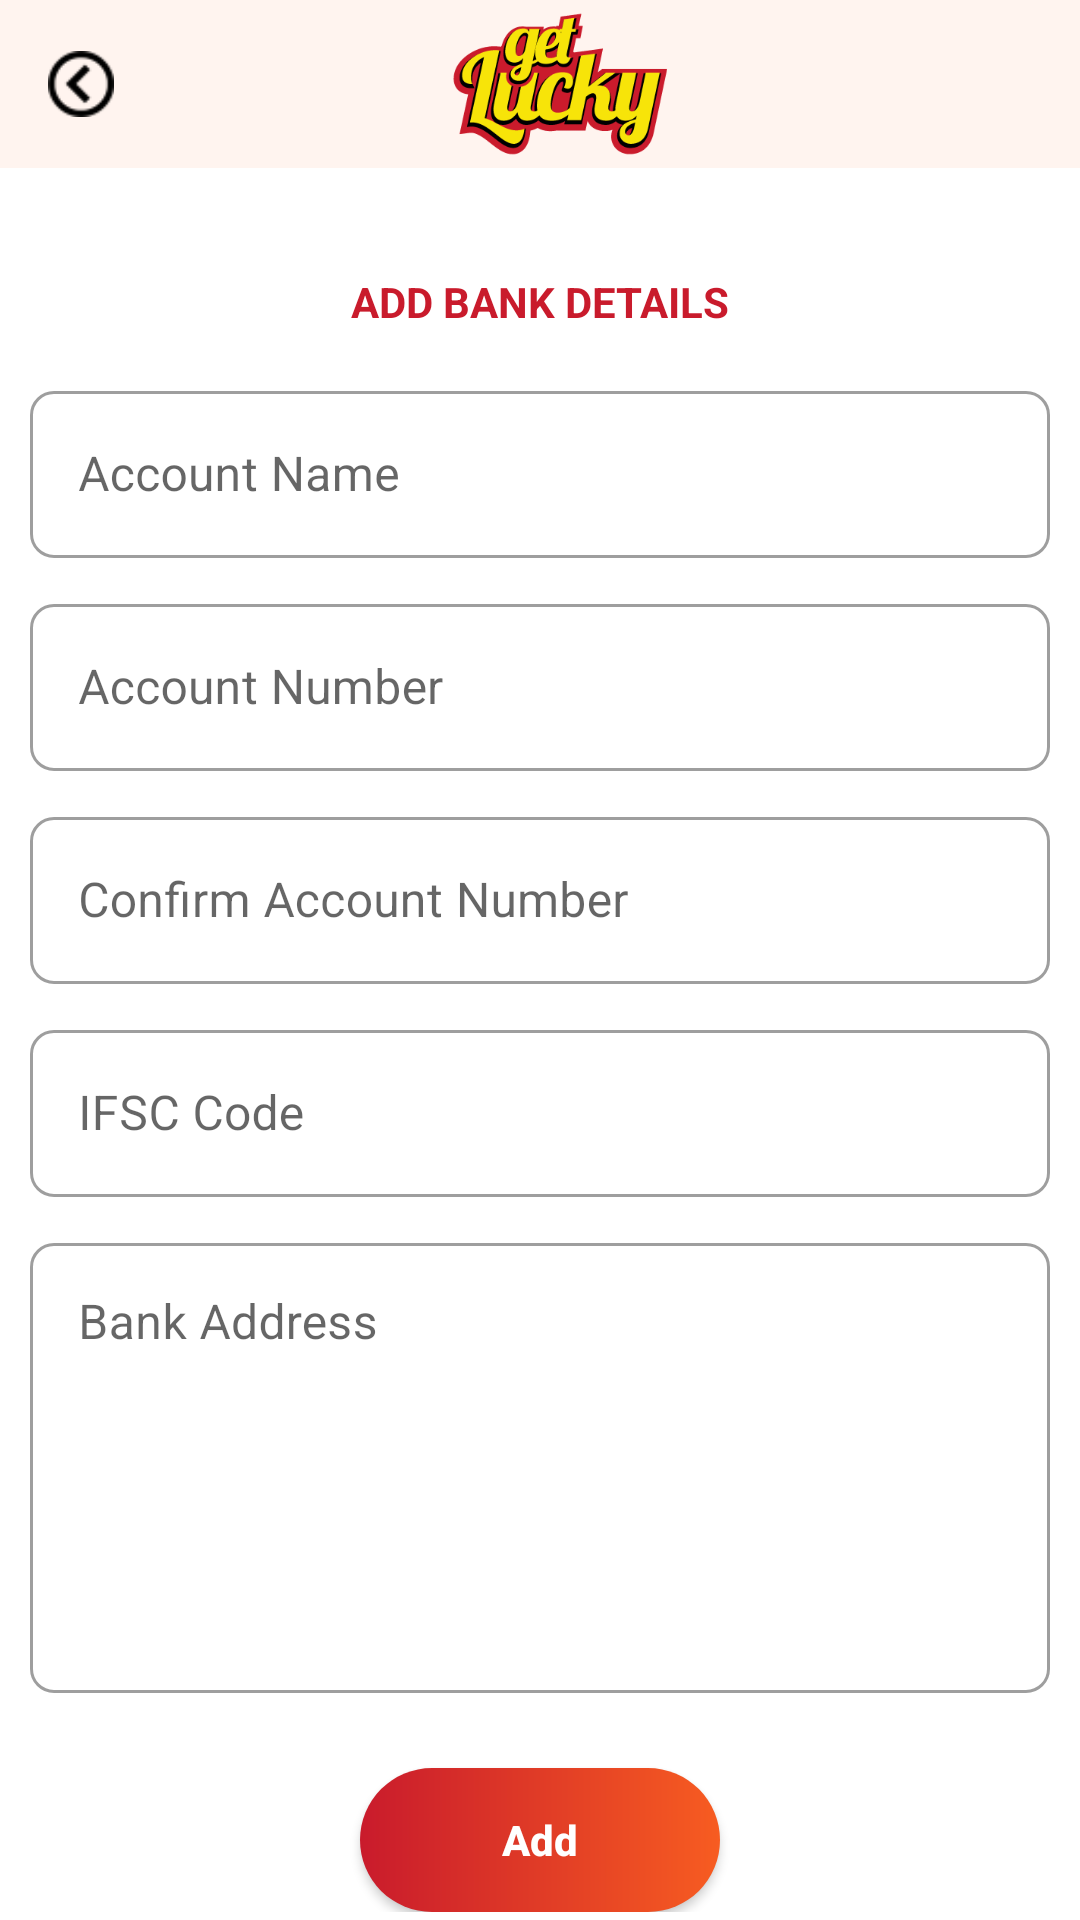

Here is an Android app screen rendered from its layout file. Give the layout XML and the strings, colors and styles it references.
<!-- AndroidManifest.xml: application theme AppTheme -->
<!-- res/layout/add_bank.xml -->
<?xml version="1.0" encoding="utf-8"?>
<LinearLayout xmlns:android="http://schemas.android.com/apk/res/android"
    xmlns:app="http://schemas.android.com/apk/res-auto"
    android:layout_width="match_parent"
    android:layout_height="match_parent"
    android:orientation="vertical">

    <include
        layout="@layout/my_custom_toolbar"
        android:layout_width="match_parent"
        android:layout_height="wrap_content" />

    <androidx.core.widget.NestedScrollView
        android:layout_width="match_parent"
        android:layout_height="match_parent"
        android:scrollbars="none">

        <LinearLayout
            android:layout_width="match_parent"
            android:layout_height="match_parent"
            android:layout_margin="5dp"
            android:orientation="vertical">

            <TextView
                android:layout_width="match_parent"
                android:layout_height="wrap_content"
                android:layout_gravity="center"
                android:layout_marginTop="20dp"
                android:gravity="center"
                android:padding="10dp"
                android:text="Add Bank Details"
                android:textAllCaps="true"
                android:textColor="@color/colorPrimaryDark"
                android:textSize="@dimen/_16sdp"
                android:textStyle="bold" />

            <com.google.android.material.textfield.TextInputLayout
                style="@style/Widget.MaterialComponents.TextInputLayout.OutlinedBox"
                android:layout_width="match_parent"
                android:layout_height="wrap_content"
                android:layout_margin="5dp"
                android:hint="Account Name"
                app:boxCornerRadiusBottomEnd="8dp"
                app:boxCornerRadiusBottomStart="8dp"
                app:boxCornerRadiusTopEnd="8dp"
                app:boxCornerRadiusTopStart="8dp"
                app:boxStrokeErrorColor="@color/red">

                <com.google.android.material.textfield.TextInputEditText
                    android:id="@+id/tv_name"
                    android:layout_width="match_parent"
                    android:layout_height="wrap_content"
                    android:inputType="textPersonName" />

            </com.google.android.material.textfield.TextInputLayout>

            <com.google.android.material.textfield.TextInputLayout
                style="@style/Widget.MaterialComponents.TextInputLayout.OutlinedBox"
                android:layout_width="match_parent"
                android:layout_height="wrap_content"
                android:layout_margin="5dp"
                android:hint="Account Number"
                app:boxCornerRadiusBottomEnd="8dp"
                app:boxCornerRadiusBottomStart="8dp"
                app:boxCornerRadiusTopEnd="8dp"
                app:boxCornerRadiusTopStart="8dp"
                app:boxStrokeErrorColor="@color/red">

                <com.google.android.material.textfield.TextInputEditText
                    android:id="@+id/tv_acno"
                    android:layout_width="match_parent"
                    android:layout_height="wrap_content"
                    android:maxLength="20"
                    android:inputType="number" />

            </com.google.android.material.textfield.TextInputLayout>

            <com.google.android.material.textfield.TextInputLayout
                style="@style/Widget.MaterialComponents.TextInputLayout.OutlinedBox"
                android:layout_width="match_parent"
                android:layout_height="wrap_content"
                android:layout_margin="5dp"
                android:hint="Confirm Account Number"
                app:boxCornerRadiusBottomEnd="8dp"
                app:boxCornerRadiusBottomStart="8dp"
                app:boxCornerRadiusTopEnd="8dp"
                app:boxCornerRadiusTopStart="8dp"
                app:boxStrokeErrorColor="@color/red">

                <com.google.android.material.textfield.TextInputEditText
                    android:id="@+id/tv_accno"
                    android:layout_width="match_parent"
                    android:layout_height="wrap_content"
                    android:maxLength="20"
                    android:inputType="numberPassword" />

            </com.google.android.material.textfield.TextInputLayout>

            <com.google.android.material.textfield.TextInputLayout
                style="@style/Widget.MaterialComponents.TextInputLayout.OutlinedBox"
                android:layout_width="match_parent"
                android:layout_height="wrap_content"
                android:layout_margin="5dp"
                android:hint="IFSC Code"
                app:boxCornerRadiusBottomEnd="8dp"
                app:boxCornerRadiusBottomStart="8dp"
                app:boxCornerRadiusTopEnd="8dp"
                app:boxCornerRadiusTopStart="8dp"
                app:boxStrokeErrorColor="@color/red">

                <com.google.android.material.textfield.TextInputEditText
                    android:id="@+id/tv_ifsc"
                    android:layout_width="match_parent"
                    android:layout_height="wrap_content"
                    android:inputType="textCapCharacters" />

            </com.google.android.material.textfield.TextInputLayout>

            <com.google.android.material.textfield.TextInputLayout
                style="@style/Widget.MaterialComponents.TextInputLayout.OutlinedBox"
                android:layout_width="match_parent"
                android:layout_height="wrap_content"
                android:layout_margin="5dp"
                android:hint="Bank Address"
                app:boxCornerRadiusBottomEnd="8dp"
                app:boxCornerRadiusBottomStart="8dp"
                app:boxCornerRadiusTopEnd="8dp"
                app:boxCornerRadiusTopStart="8dp"
                android:id="@+id/spy_et"
                app:boxStrokeErrorColor="@color/red">

                <com.google.android.material.textfield.TextInputEditText
                    android:id="@+id/tv_address"
                    android:layout_width="match_parent"
                    android:layout_height="150dp"
                    android:gravity="top|left"
                    android:layout_gravity="top|left"
                    android:inputType="textLongMessage|textMultiLine"
                    android:maxLines="5"/>

            </com.google.android.material.textfield.TextInputLayout>

            <Button
                android:id="@+id/submit_bank"
                android:layout_width="120dp"
                android:layout_height="wrap_content"
                android:layout_centerHorizontal="true"
                android:layout_gravity="center"
                android:layout_marginTop="20dp"
                android:background="@drawable/gradient"
                android:hint="Add"
                android:padding="10dp"
                android:textColorHint="#fff"
                android:textStyle="bold" />
        </LinearLayout>
    </androidx.core.widget.NestedScrollView>
</LinearLayout>
<!-- res/layout/my_custom_toolbar.xml (included above) -->
<?xml version="1.0" encoding="utf-8"?>
<LinearLayout xmlns:android="http://schemas.android.com/apk/res/android"
    xmlns:app="http://schemas.android.com/apk/res-auto"
    android:orientation="vertical"
    android:layout_width="match_parent"
    android:layout_height="match_parent">
    <com.google.android.material.appbar.AppBarLayout
        android:id="@+id/appbarlayout"
        android:layout_width="match_parent"
        android:layout_height="wrap_content"
        android:theme="@style/AppTheme.AppBarOverlay">

        <androidx.appcompat.widget.Toolbar
            android:id="@+id/toolbar"
            android:layout_width="match_parent"
            android:layout_height="wrap_content"
            android:background="@color/tool_color"
            android:minHeight="?attr/actionBarSize"
            app:popupTheme="@style/AppTheme.PopupOverlay">


            <LinearLayout
                android:layout_width="match_parent"
                android:layout_height="wrap_content">

                <ImageView
                    android:id="@+id/bacl_btn"
                    android:layout_width="22dp"
                    android:layout_height="wrap_content"
                    android:layout_gravity="center"
                    android:tint="@color/black"
                    android:src="@mipmap/ic_back" />

                <ImageView
                    android:layout_width="match_parent"
                    android:layout_height="50dp"
                    android:layout_marginLeft="-25dp"
                    android:layout_gravity="center"
                    android:src="@mipmap/logo" />

            </LinearLayout>

        </androidx.appcompat.widget.Toolbar>

    </com.google.android.material.appbar.AppBarLayout>
</LinearLayout>
<!-- resources referenced by this layout -->
<resources>
  <color name="black">#000</color>
  <color name="colorPrimaryDark">#C91B2C</color>
  <color name="red">#ed1b24</color>
  <color name="tool_color">#FFF4EF</color>
  <!-- drawable gradient (drawable) -->
  <?xml version="1.0" encoding="utf-8"?>
  <shape xmlns:android="http://schemas.android.com/apk/res/android"
      android:shape="rectangle">
      
      <gradient
          android:startColor="#C91B2C"
          android:endColor="#F75C21"
          android:angle="360" />
  
      <corners android:radius="50dp"/>
  </shape>
  <!-- mipmap ic_back: png bitmap (mipmap-mdpi, 990 bytes) -->
  <!-- mipmap logo: png bitmap (drawable, 105884 bytes) -->
  <style name="AppTheme.AppBarOverlay" parent="ThemeOverlay.AppCompat.Dark.ActionBar" />
  <style name="AppTheme.PopupOverlay" parent="ThemeOverlay.AppCompat.Light" />
  <style name="AppTheme" parent="Theme.MaterialComponents.Light.NoActionBar">
          
          <item name="colorPrimary">@color/colorPrimary</item>
          <item name="colorPrimaryDark">@color/colorPrimaryDark</item>
          <item name="colorAccent">@color/colorAccent</item>
          <item name="drawerArrowStyle">@style/DrawerArrowStyle</item>
      </style>
  <color name="colorPrimary">#F75C21</color>
  <color name="colorAccent">#D81B60</color>
  <style name="DrawerArrowStyle" parent="Widget.AppCompat.DrawerArrowToggle">
          <item name="color">@color/colorPrimaryDark</item>
  
      </style>
</resources>
